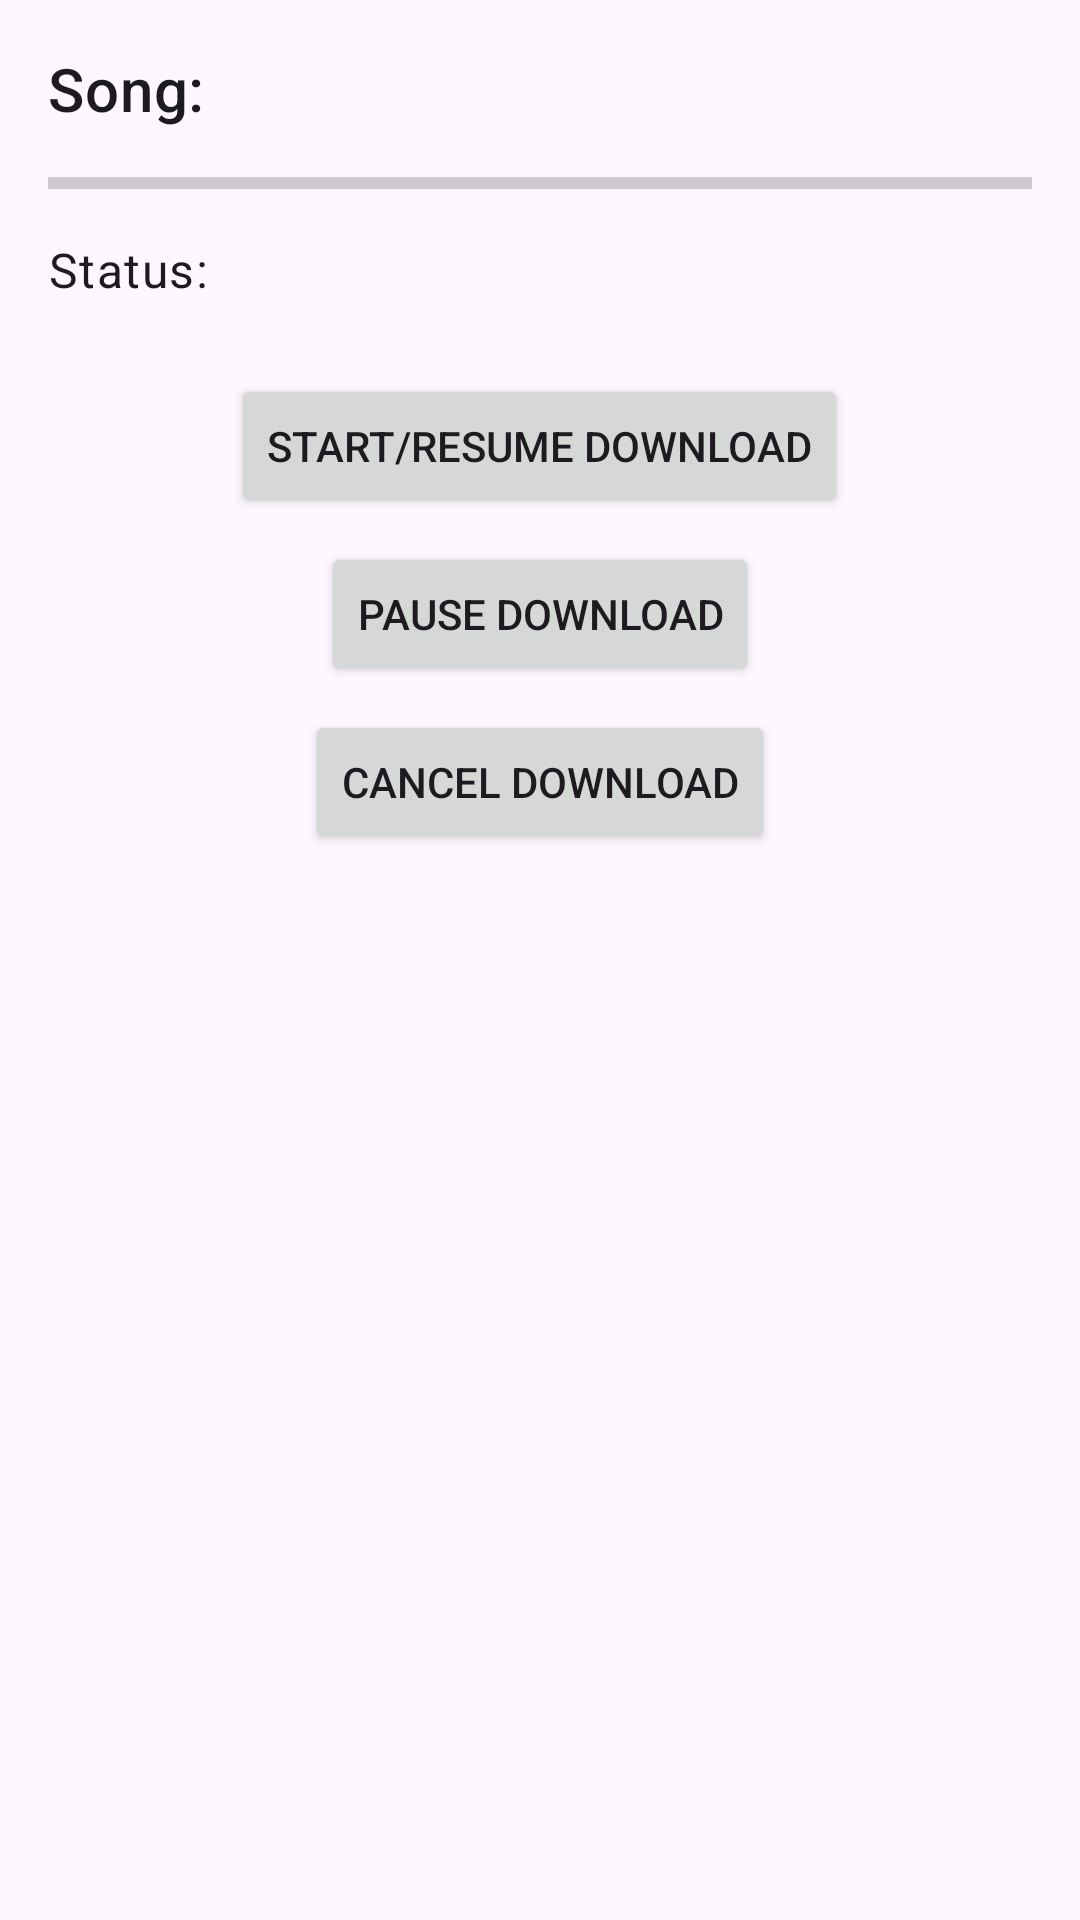

Layout XML and referenced resources for this Android screen:
<!-- AndroidManifest.xml: application theme Theme.DrillDemo -->
<!-- res/layout/activity_download_example.xml -->
<?xml version="1.0" encoding="utf-8"?>
<LinearLayout xmlns:android="http://schemas.android.com/apk/res/android"
    xmlns:app="http://schemas.android.com/apk/res-auto"
    xmlns:tools="http://schemas.android.com/tools"
    android:layout_width="match_parent"
    android:layout_height="match_parent"
    android:fitsSystemWindows="true"
    android:orientation="vertical"
    android:padding="16dp"
    tools:context=".play.download.DownloadWithViewModelActivity"> 

    <TextView
        android:id="@+id/songTitleTextView"
        android:layout_width="match_parent"
        android:layout_height="wrap_content"
        android:text="Song: "
        android:textAppearance="?attr/textAppearanceHeadline6" />

    <ProgressBar
        android:id="@+id/downloadProgressBar"
        style="?android:attr/progressBarStyleHorizontal"
        android:layout_width="match_parent"
        android:layout_height="wrap_content"
        android:layout_marginTop="8dp"
        android:max="100"
        android:minHeight="20dp"
        tools:progress="60" />

    <TextView
        android:id="@+id/songStatusTextView"
        android:layout_width="match_parent"
        android:layout_height="wrap_content"
        android:layout_marginTop="8dp"
        android:text="Status: "
        android:textAppearance="?attr/textAppearanceBody1" />

    <Button
        android:id="@+id/startDownloadButton"
        android:layout_width="wrap_content"
        android:layout_height="wrap_content"
        android:layout_gravity="center_horizontal"
        android:layout_marginTop="24dp"
        android:text="Start/Resume Download" />

    <Button
        android:id="@+id/pauseDownloadButton"
        android:layout_width="wrap_content"
        android:layout_height="wrap_content"
        android:layout_gravity="center_horizontal"
        android:layout_marginTop="8dp"
        android:text="Pause Download" />

    
    <Button
        android:id="@+id/resumeDownloadButton"
        android:layout_width="wrap_content"
        android:layout_height="wrap_content"
        android:layout_gravity="center_horizontal"
        android:layout_marginTop="8dp"
        android:text="Resume All Downloads"
        android:visibility="gone" /> 


    <Button
        android:id="@+id/cancelDownloadButton"
        android:layout_width="wrap_content"
        android:layout_height="wrap_content"
        android:layout_gravity="center_horizontal"
        android:layout_marginTop="8dp"
        android:text="Cancel Download" />

</LinearLayout>
<!-- resources referenced by this layout -->
<resources>
  <style name="Theme.DrillDemo" parent="Base.Theme.DrillDemo" />
  <style name="Base.Theme.DrillDemo" parent="Theme.Material3.DayNight.NoActionBar">
          
          
      </style>
</resources>
